The GitHub repository khoindd2000/seam-pucker-dataset contains a labelled image folder "seam-pucker-dataset" with 5 categories: seam pucker level 1, seam pucker level 2, seam pucker level 3, seam pucker level 4, seam pucker level 5. Examples follow, each with its label.

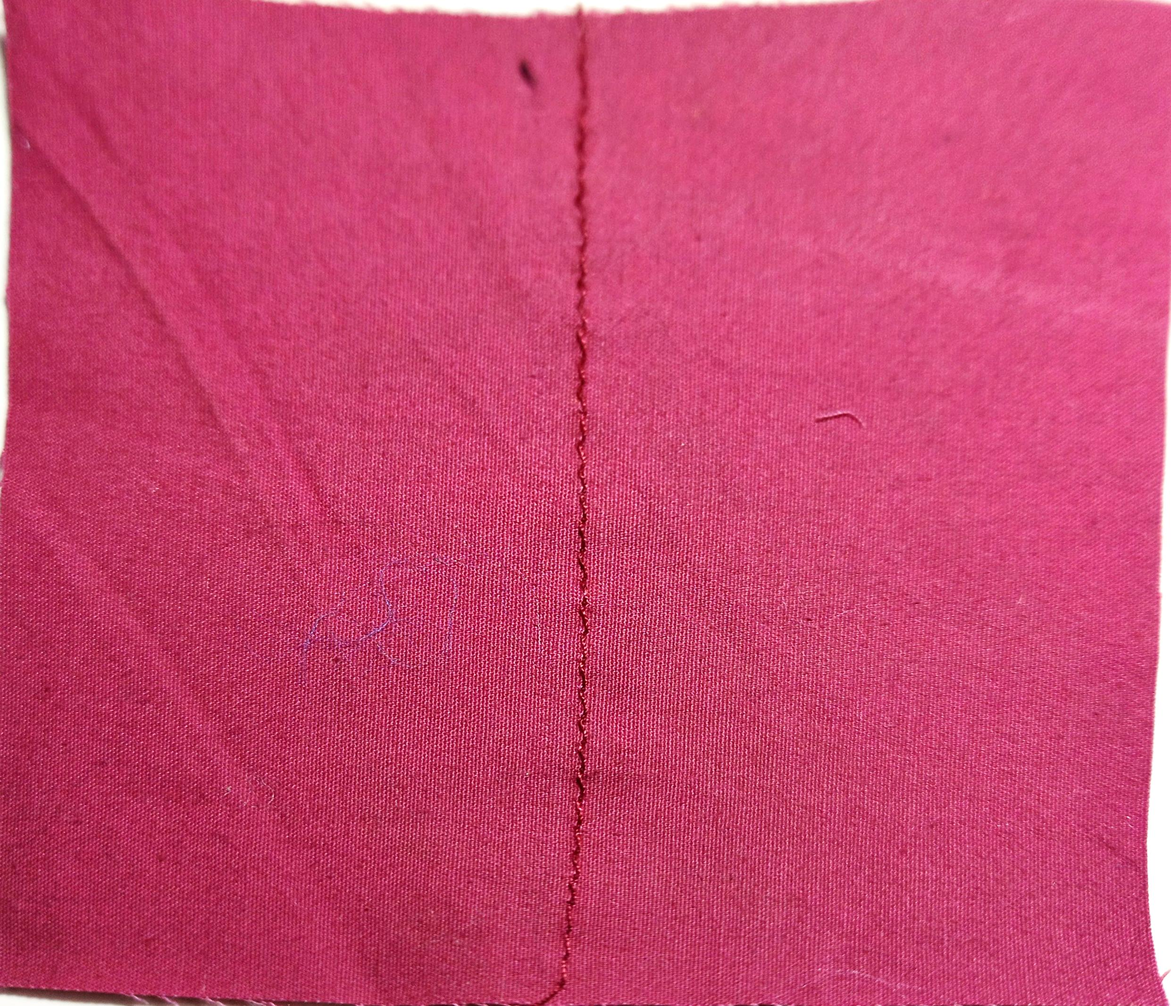
Label: seam pucker level 5

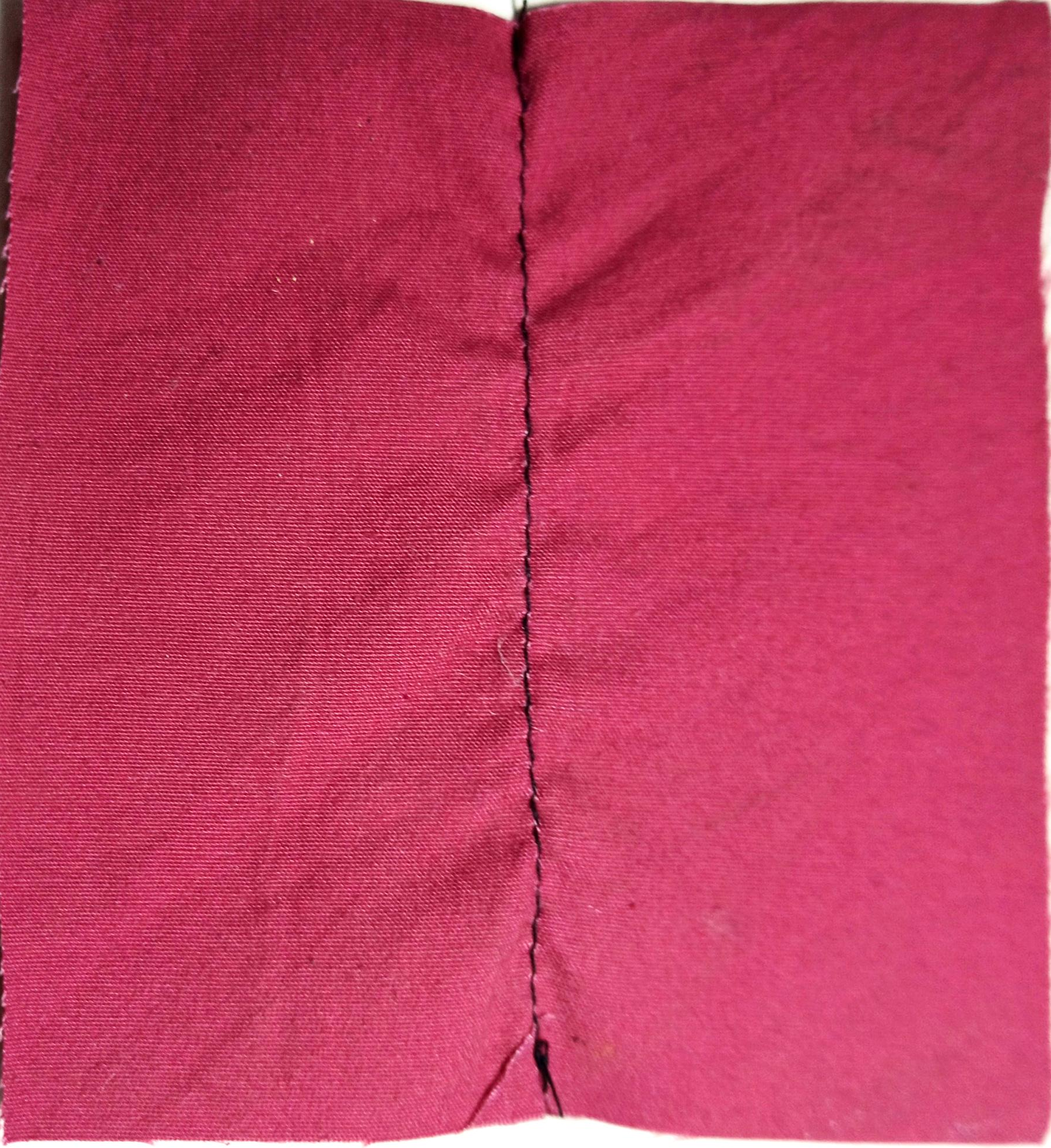
Label: seam pucker level 3

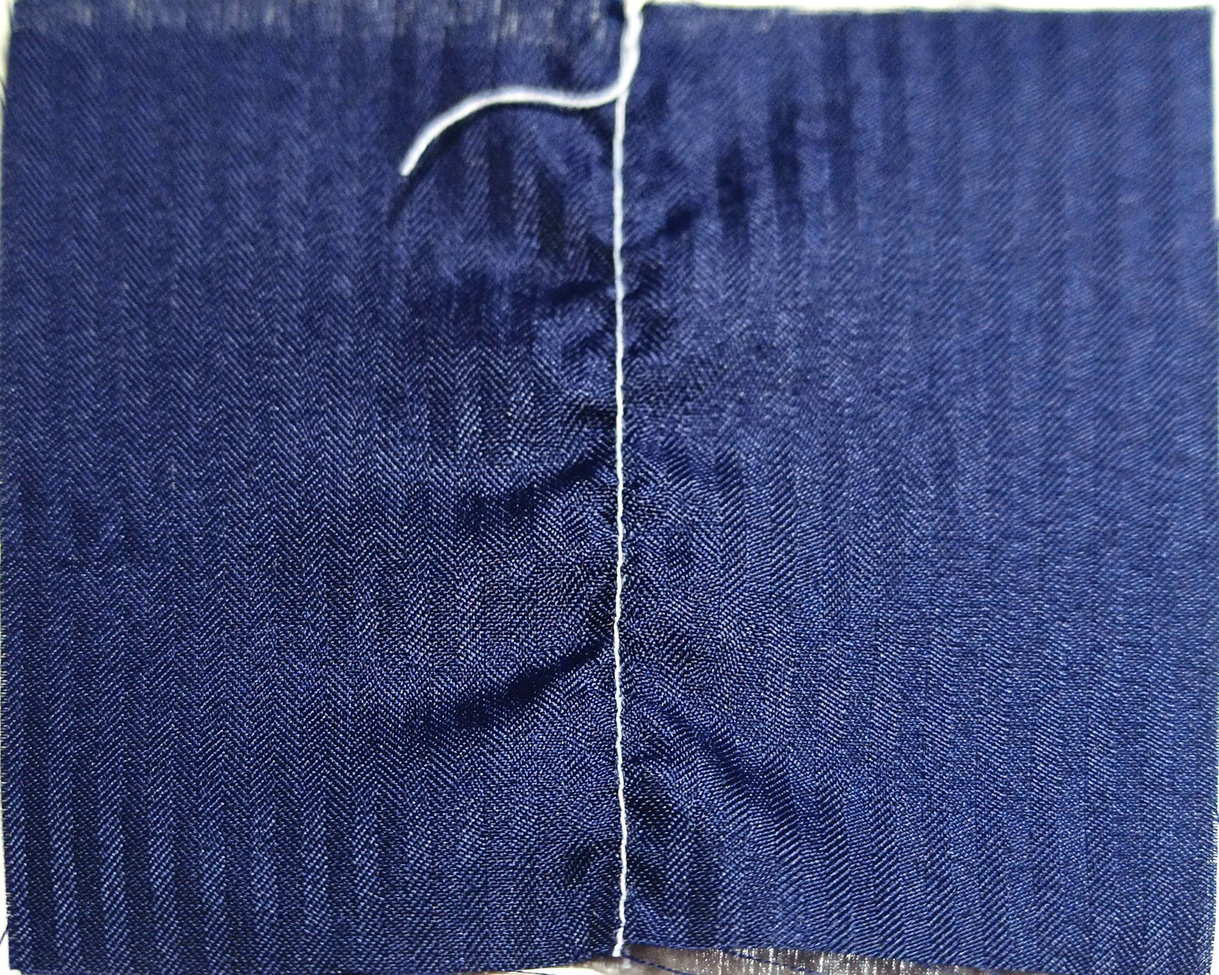
Label: seam pucker level 2

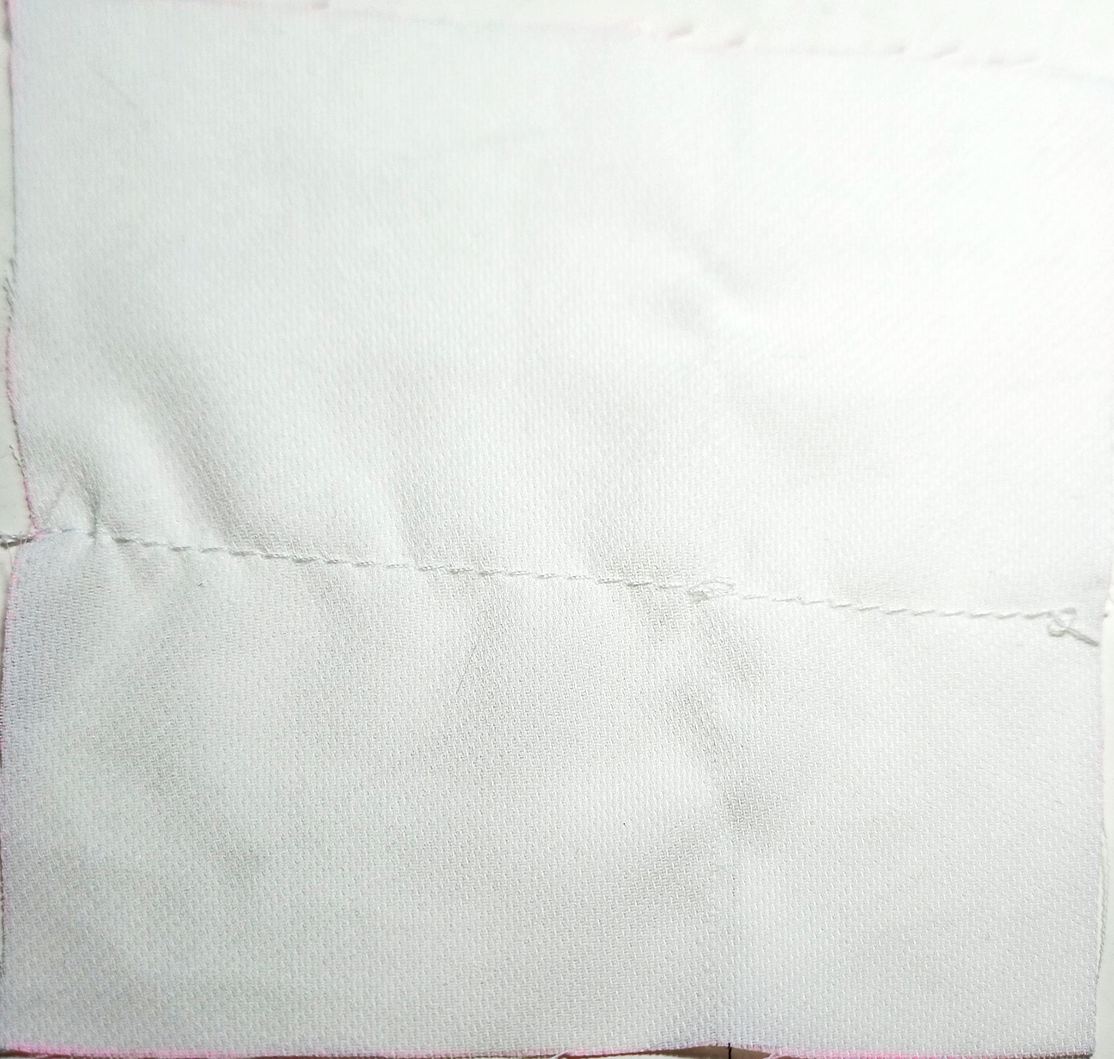
Label: seam pucker level 4

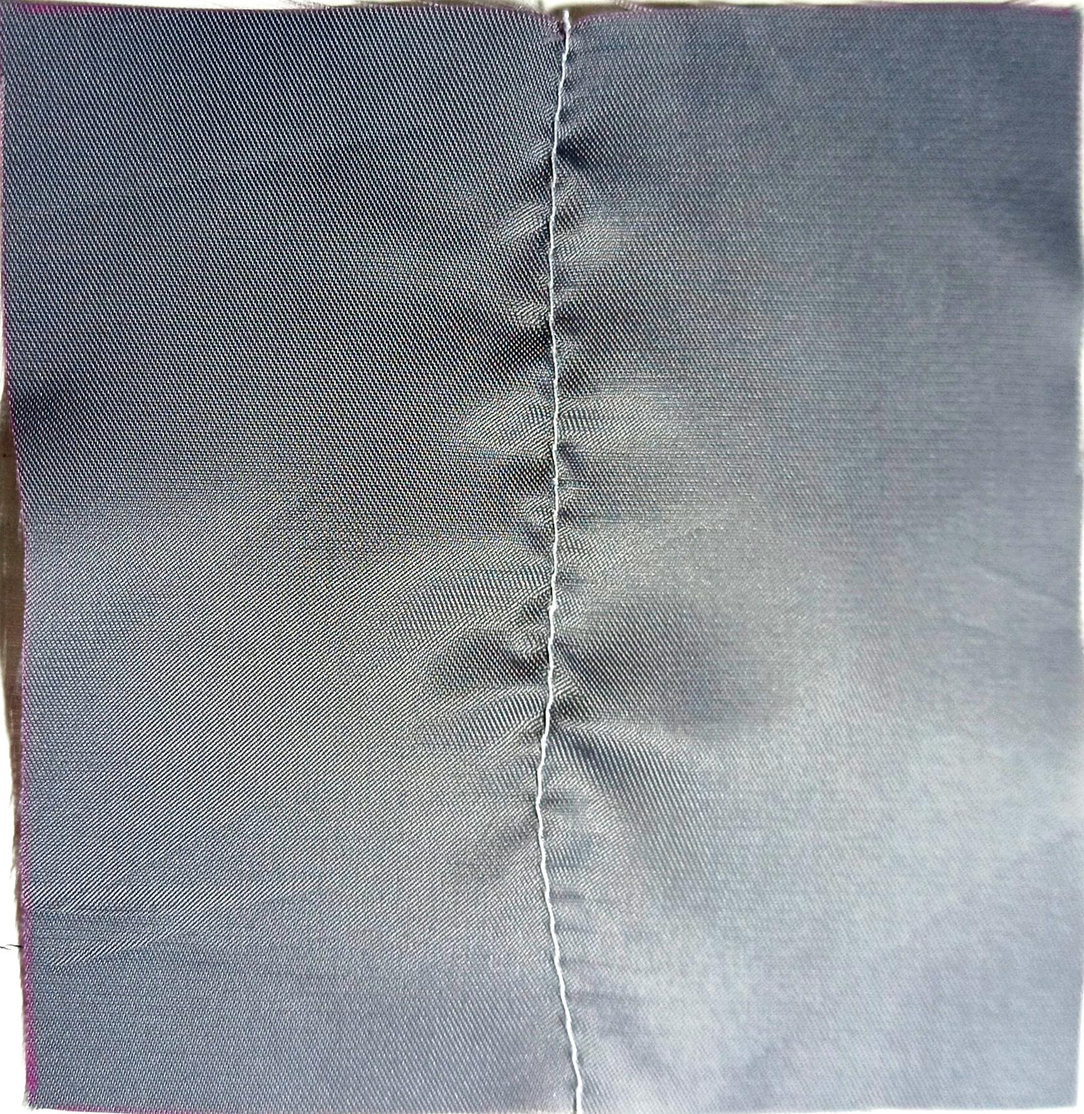
Label: seam pucker level 3

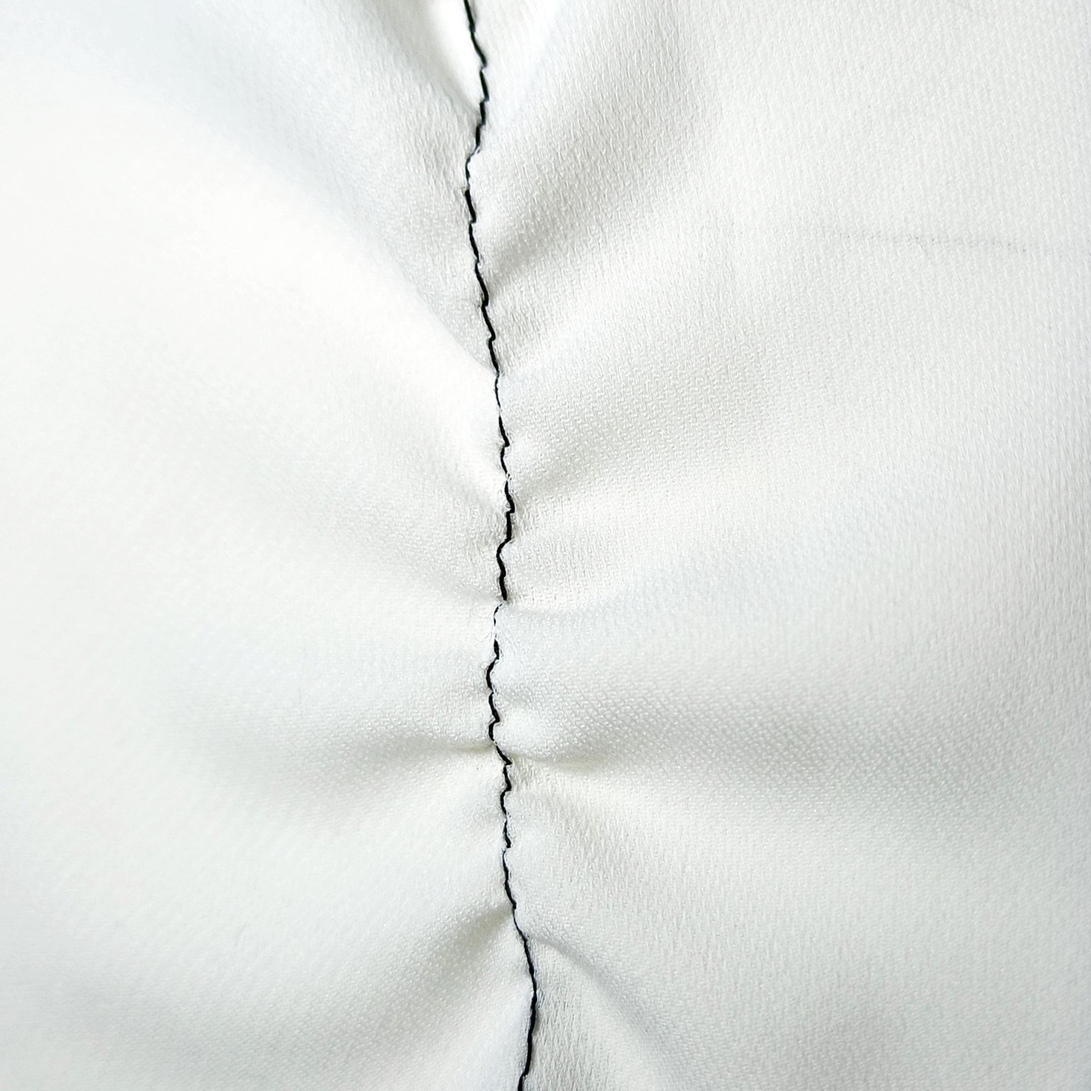
Label: seam pucker level 1
